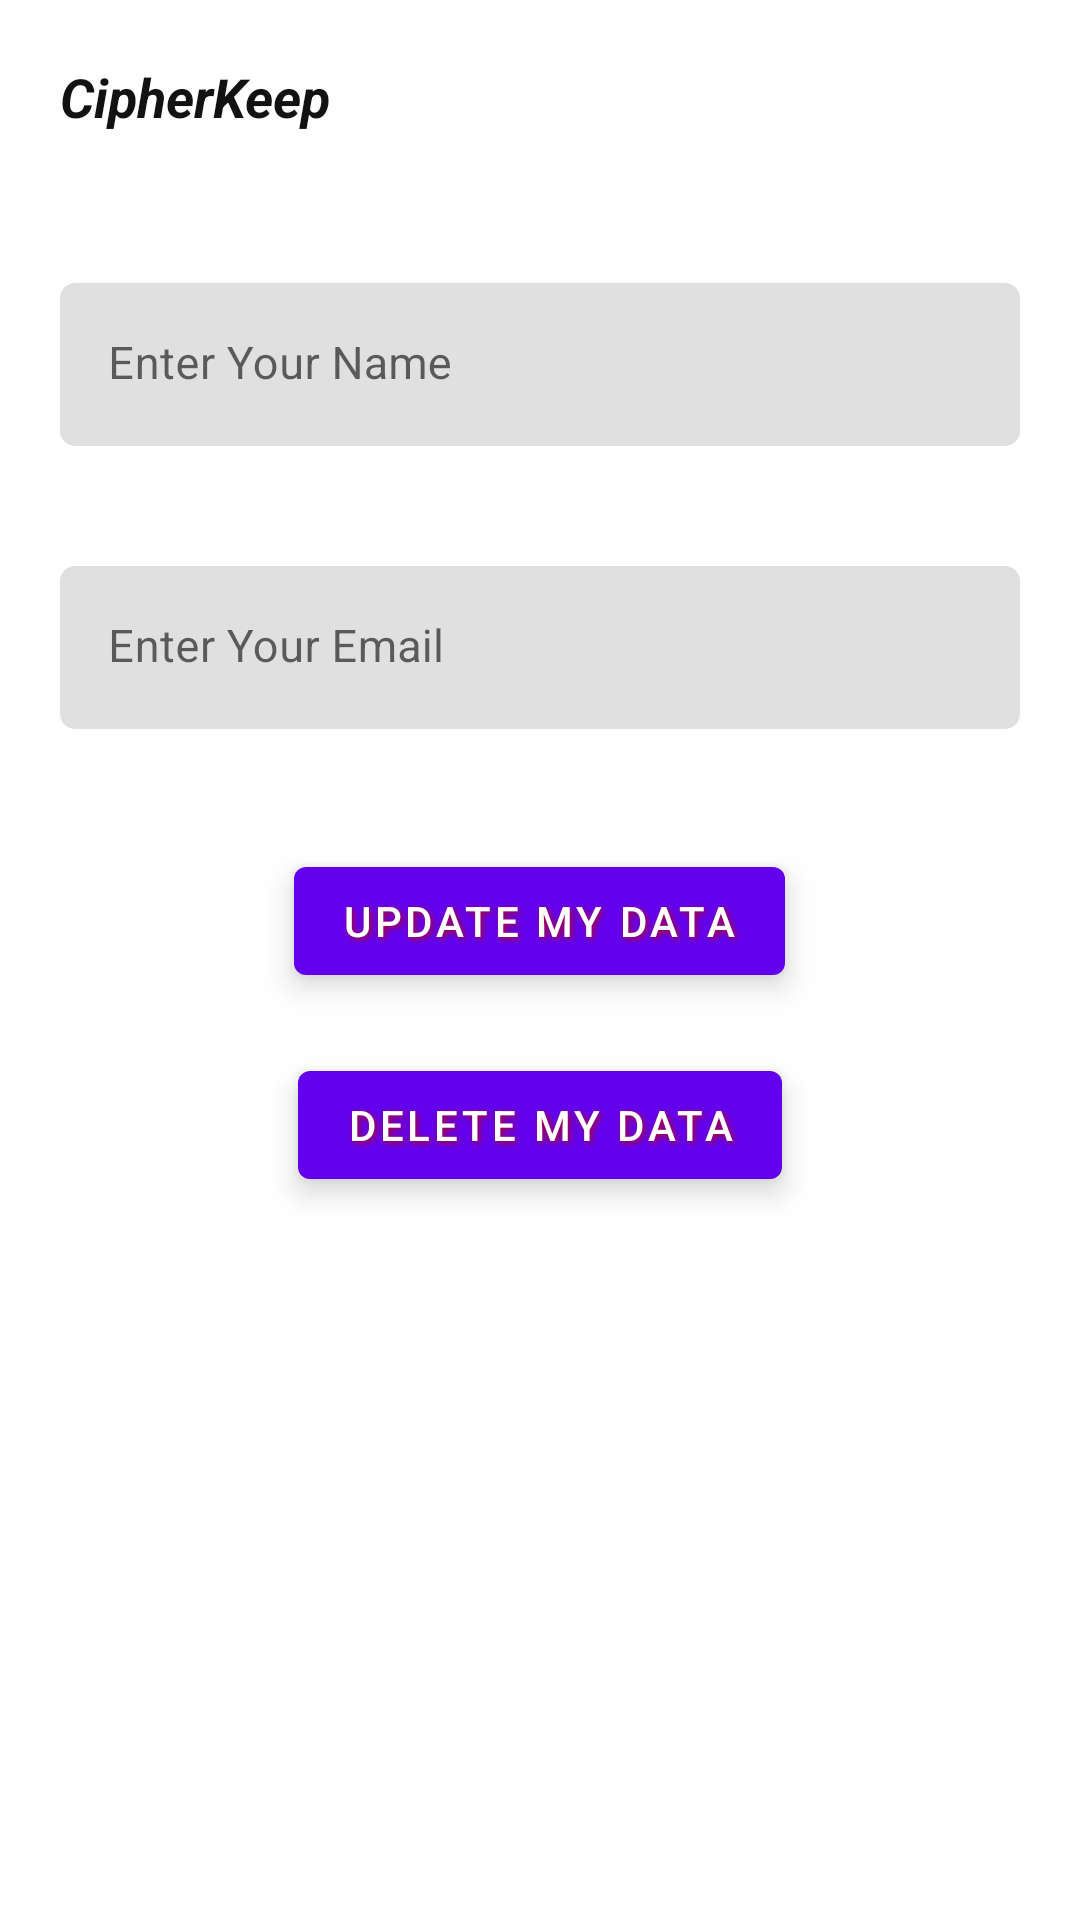

Layout XML and referenced resources for this Android screen:
<!-- AndroidManifest.xml: application theme Theme.PasswordManager -->
<!-- res/layout/activity_user_account.xml -->
<?xml version="1.0" encoding="utf-8"?>
<RelativeLayout xmlns:android="http://schemas.android.com/apk/res/android"
    xmlns:app="http://schemas.android.com/apk/res-auto"
    xmlns:tools="http://schemas.android.com/tools"
    android:layout_width="match_parent"
    android:layout_height="match_parent"
    tools:context=".USER.UserAccount"
    android:id="@+id/userDataLayout">


    <com.google.android.material.textview.MaterialTextView
        android:id="@+id/appName"
        android:layout_width="wrap_content"
        android:layout_height="wrap_content"
        android:text="@string/cipherkeep"
        android:textSize="@dimen/text_size"
        android:textColor="@color/text_color"
        android:textStyle="bold|italic"
        android:padding="10dp"
        android:layout_margin="10dp">

    </com.google.android.material.textview.MaterialTextView>


    <com.google.android.material.textfield.TextInputLayout
        android:id="@+id/userNameLayout"
        android:layout_width="match_parent"
        android:layout_height="wrap_content"
        app:boxCornerRadiusBottomEnd="5dp"
        app:boxCornerRadiusBottomStart="5dp"
        app:boxCornerRadiusTopEnd="5dp"
        app:boxCornerRadiusTopStart="5dp"
        android:layout_marginStart="20dp"
        android:layout_marginEnd="20dp"
        android:layout_marginTop="30dp"
        app:boxStrokeWidth="0dp"
        app:boxStrokeWidthFocused="0dp"
        android:layout_below="@id/appName">

        <com.google.android.material.textfield.TextInputEditText
            android:id="@+id/userNameText"
            android:layout_width="match_parent"
            android:layout_height="wrap_content"
            android:hint="@string/enter_your_name"
            android:textSize="15sp">
        </com.google.android.material.textfield.TextInputEditText>


    </com.google.android.material.textfield.TextInputLayout>


    <com.google.android.material.textfield.TextInputLayout
        android:id="@+id/userEmailLayout"
        android:layout_width="match_parent"
        android:layout_height="wrap_content"
        android:layout_marginStart="20dp"
        android:layout_marginEnd="20dp"
        android:layout_marginTop="40dp"
        app:boxCornerRadiusBottomEnd="5dp"
        app:boxCornerRadiusBottomStart="5dp"
        app:boxCornerRadiusTopEnd="5dp"
        app:boxCornerRadiusTopStart="5dp"
        app:boxStrokeWidth="0dp"
        app:boxStrokeWidthFocused="0dp"
        android:layout_below="@id/userNameLayout">

        <com.google.android.material.textfield.TextInputEditText
            android:id="@+id/userEmailText"
            android:layout_width="match_parent"
            android:layout_height="wrap_content"
            android:background="@null"
            android:hint="@string/enter_your_email"
            android:textSize="15sp">
        </com.google.android.material.textfield.TextInputEditText>


    </com.google.android.material.textfield.TextInputLayout>


    <RelativeLayout
        android:layout_width="match_parent"
        android:layout_height="wrap_content"
        android:layout_below="@id/userEmailLayout"
        android:layout_marginTop="30dp">

        <com.google.android.material.button.MaterialButton
            android:id="@+id/updateButton"
            android:layout_width="wrap_content"
            android:layout_height="wrap_content"
            android:layout_marginTop="30dp"
            android:elevation="10dp"
            android:shadowColor="?attr/colorError"
            android:shadowDx="2"
            android:shadowDy="2"
            android:shadowRadius="5"
            android:text="@string/update_my_data"
            android:translationZ="4dp"
            android:layout_centerHorizontal="true"
            android:layout_margin="10dp">
        </com.google.android.material.button.MaterialButton>

        <com.google.android.material.button.MaterialButton
            android:id="@+id/deleteButton"
            android:layout_width="wrap_content"
            android:layout_height="wrap_content"
            android:layout_marginTop="30dp"
            android:elevation="10dp"
            android:shadowColor="?attr/colorError"
            android:shadowDx="2"
            android:shadowDy="2"
            android:shadowRadius="5"
            android:text="@string/delete_my_data"
            android:translationZ="4dp"
            android:layout_below="@id/updateButton"
            android:layout_centerHorizontal="true"
            android:layout_margin="10dp">
        </com.google.android.material.button.MaterialButton>

    </RelativeLayout>







</RelativeLayout>
<!-- resources referenced by this layout -->
<resources>
  <color name="text_color">#121212</color>
  <dimen name="text_size">16sp</dimen>
  <string name="cipherkeep">CipherKeep</string>
  <string name="delete_my_data">Delete My Data</string>
  <string name="enter_your_email">Enter Your Email</string>
  <string name="enter_your_name">Enter Your Name</string>
  <string name="update_my_data">Update My Data</string>
  <style name="Theme.PasswordManager" parent="Theme.MaterialComponents.DayNight.DarkActionBar">
          
          <item name="colorPrimary">@color/purple_500</item>
          <item name="colorPrimaryVariant">@color/purple_700</item>
          <item name="colorOnPrimary">@color/white</item>
          
          <item name="colorSecondary">@color/teal_200</item>
          <item name="colorSecondaryVariant">@color/teal_700</item>
          <item name="colorOnSecondary">@color/black</item>
          
          <item name="android:statusBarColor">?attr/colorPrimaryVariant</item>
          
      </style>
  <color name="purple_500">#FF6200EE</color>
  <color name="purple_700">#FF3700B3</color>
  <color name="white">#FFFFFFFF</color>
  <color name="teal_200">#FF03DAC5</color>
  <color name="teal_700">#FF018786</color>
  <color name="black">#FF000000</color>
</resources>
